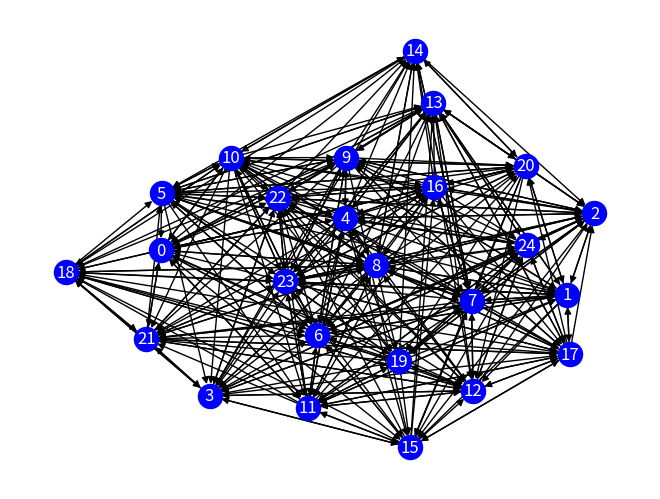

Source code (Python):

"""
Created on Tue May 17 11:15:32 2022

@author: karenarteaga
"""

import networkx as nx
import matplotlib.pyplot as plt
import random as rd

# Crear un grafo dirigido
grafo = nx.gnp_random_graph(25, 0.6, directed = True)
nx.draw(grafo, with_labels = True, font_color ='white', font_size = 12, node_color = 'blue')

# Mostrar el grafo
plt.show()

# Número de nodos en el grafo
contador = grafo.number_of_nodes()

# Imprimir lista de vecinos de un nodo
print(list(grafo.neighbors(1)))

# Algoritmo Page Rank
ranking_dic = {}
x = rd.randint(0, 25)

for j in range(0, 25):
  ranking_dic[j] = 0

ranking_dic[x] = ranking_dic[x] + 1

for i in range(600000):
  list_n = list(grafo.neighbors(x))
  if(len(list_n) == 0):
    x = rd.randint(0, 25)
    ranking_dic[x] = ranking_dic[x] + 1
  else:
    x = rd.choice(list_n)
    ranking_dic[x] = ranking_dic[x] + 1
  
print("Se actualizó el puntaje")

# Normalizar valores
for j in range(0,25):
  ranking_dic[j] = ranking_dic[j]/600000

# Usar el Page Rank de networkx
pagerank = nx.pagerank(grafo)

# Ordenar los dos diccionarios
paginas_ordenadas = sorted(pagerank.items(),key=lambda v:(v[1],v[0]),reverse = True)

ranking_ordenado = sorted(ranking_dic.items(), key = lambda v:(v[1],v[0]), reverse = True)

# Comparar los resultados
print("Algoritmo Page Rank implementado: \n")
for i in ranking_ordenado:
  print(i[0],end = " ")

print("\n\nAlgoritmo PAge Rank de networkx\n")
for i in paginas_ordenadas:
  print(i[0], end = " ")
